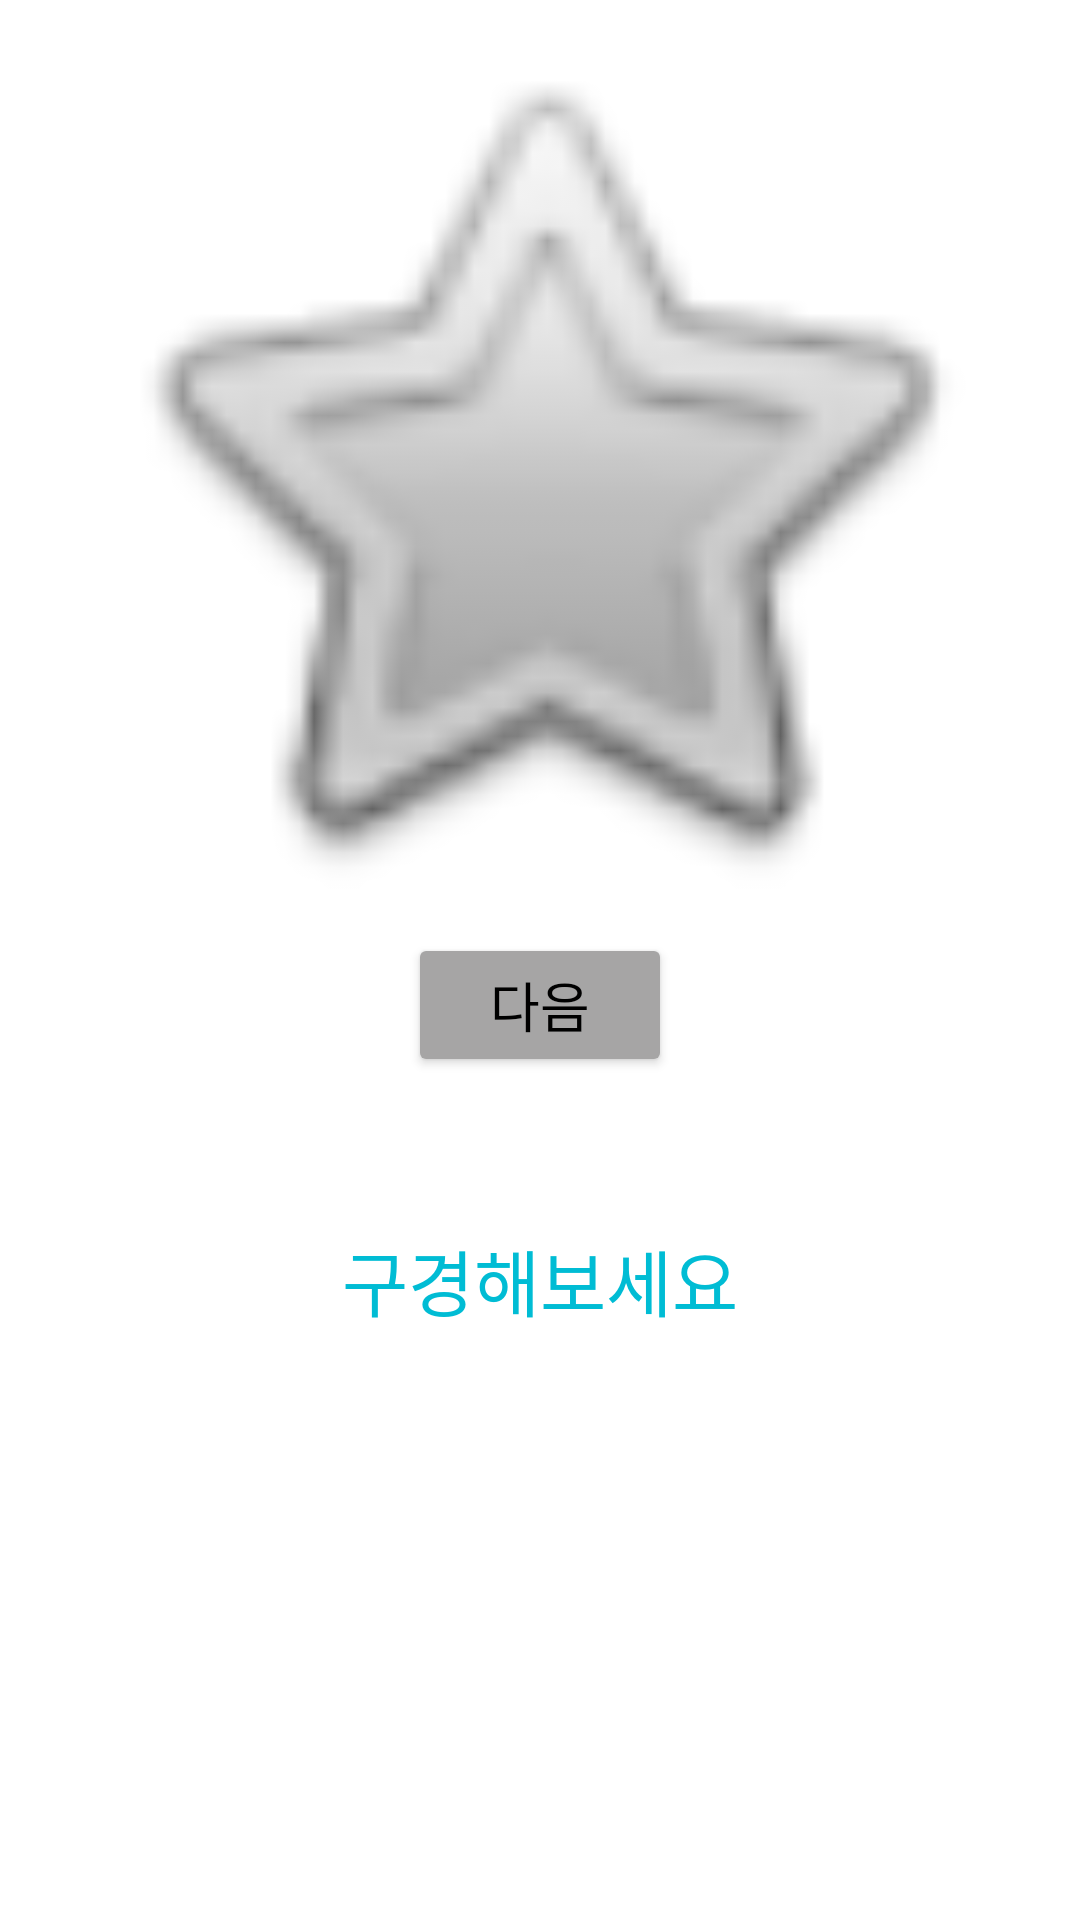

Android layout source for this screen:
<!-- AndroidManifest.xml: application theme Theme.Test05 -->
<!-- res/layout/activity_main3.xml -->
<?xml version="1.0" encoding="utf-8"?>

<LinearLayout xmlns:android="http://schemas.android.com/apk/res/android"
    xmlns:app="http://schemas.android.com/apk/res-auto"
    xmlns:tools="http://schemas.android.com/tools"
    android:layout_width="match_parent"
    android:layout_height="match_parent"
    android:orientation="vertical"
    tools:context=".MainActivity3" >

    <ImageView
        android:id="@+id/imageView4"
        android:layout_width="match_parent"
        android:layout_height="311dp"
        app:srcCompat="@android:drawable/btn_star_big_off" />

    <Button
        android:id="@+id/b03"
        android:layout_width="wrap_content"
        android:layout_height="wrap_content"
        android:layout_gravity="center"
        android:backgroundTint="#A6A5A5"
        android:text="다음"
        android:textColor="#000000"
        android:textSize="18sp" />

    <TextView
        android:id="@+id/textView3"
        android:layout_width="match_parent"
        android:layout_height="wrap_content"
        android:layout_marginTop="50dp"
        android:gravity="center"
        android:text="구경해보세요"
        android:textColor="#00BCD4"
        android:textSize="24sp" />
</LinearLayout>
<!-- resources referenced by this layout -->
<resources>
  <style name="Theme.Test05" parent="Theme.MaterialComponents.DayNight.DarkActionBar">
          
          <item name="colorPrimary">@color/purple_500</item>
          <item name="colorPrimaryVariant">@color/purple_700</item>
          <item name="colorOnPrimary">@color/white</item>
          
          <item name="colorSecondary">@color/teal_200</item>
          <item name="colorSecondaryVariant">@color/teal_700</item>
          <item name="colorOnSecondary">@color/black</item>
          
          <item name="android:statusBarColor" tools:targetApi="l">?attr/colorPrimaryVariant</item>
          
      </style>
  <color name="purple_500">#FF6200EE</color>
  <color name="purple_700">#FF3700B3</color>
  <color name="white">#FFFFFFFF</color>
  <color name="teal_200">#FF03DAC5</color>
  <color name="teal_700">#FF018786</color>
  <color name="black">#FF000000</color>
</resources>
